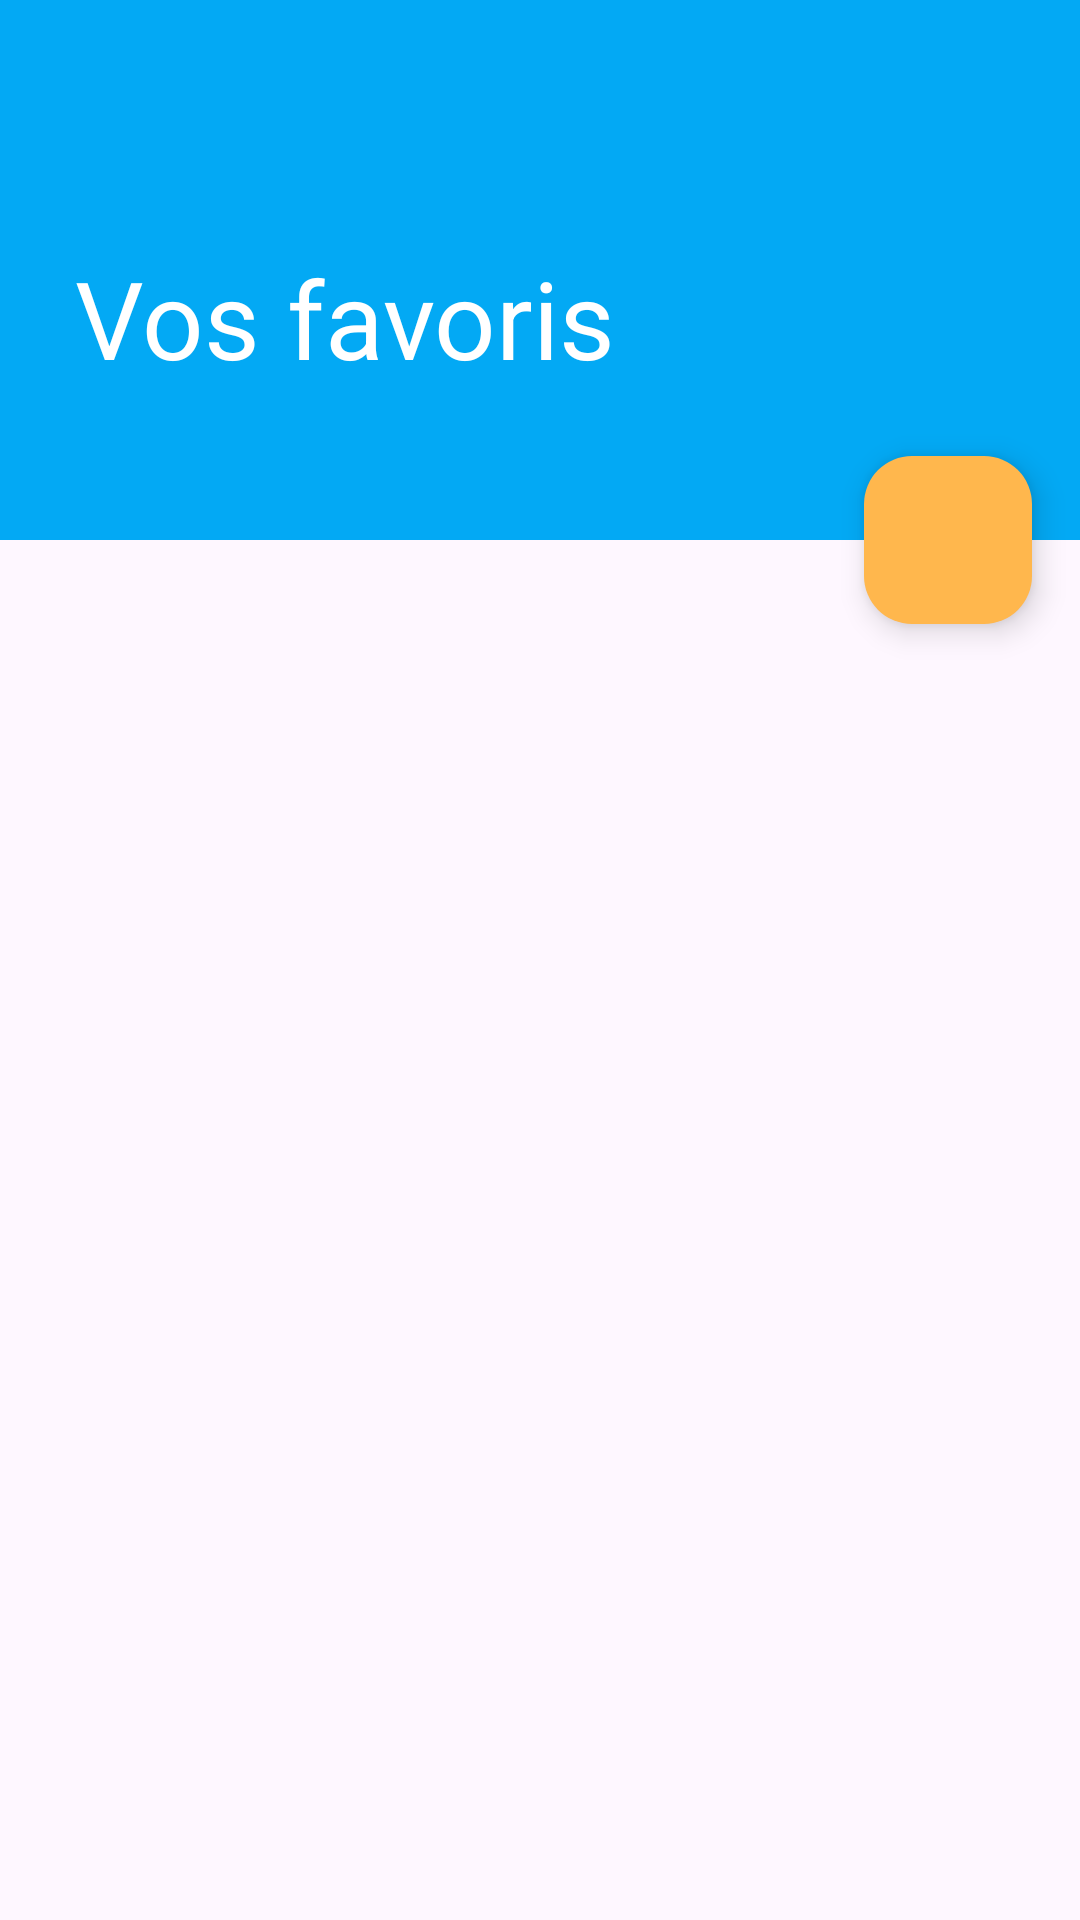

The Android layout XML behind this screen, and the referenced resources:
<!-- AndroidManifest.xml: activity theme Theme.CefimAndroid.NoActionBar -->
<!-- res/layout/activity_bookmark.xml -->
<?xml version="1.0" encoding="utf-8"?>
<androidx.coordinatorlayout.widget.CoordinatorLayout xmlns:android="http://schemas.android.com/apk/res/android"
    xmlns:app="http://schemas.android.com/apk/res-auto"
    xmlns:tools="http://schemas.android.com/tools"
    android:layout_width="match_parent"
    android:layout_height="match_parent"
    android:fitsSystemWindows="true"
    tools:context=".activities.BookmarkActivity">

    <com.google.android.material.appbar.AppBarLayout
        android:id="@+id/app_bar"
        android:layout_width="match_parent"
        android:layout_height="@dimen/app_bar_height"
        android:fitsSystemWindows="true"
        android:theme="@style/Theme.CefimAndroid.AppBarOverlay">

        <com.google.android.material.appbar.CollapsingToolbarLayout
            android:id="@+id/toolbar_layout"
            android:backgroundTint="@color/colorPrimary"
            style="@style/Widget.MaterialComponents.Toolbar.Primary"
            android:layout_width="match_parent"
            android:layout_height="match_parent"
            android:fitsSystemWindows="true"
            app:contentScrim="?attr/colorPrimary"
            app:layout_scrollFlags="scroll|exitUntilCollapsed"
            app:toolbarId="@+id/toolbar">

            <TextView
                android:layout_width="wrap_content"
                android:layout_height="wrap_content"
                android:text="@string/bookmarks_title"
                android:layout_gravity="bottom"
                android:textSize="@dimen/text_size_big"
                android:layout_marginBottom="50dp"
                android:layout_marginStart="25dp"
                android:textColor="@color/white"
                />
        </com.google.android.material.appbar.CollapsingToolbarLayout>
    </com.google.android.material.appbar.AppBarLayout>

    <include layout="@layout/content_scrolling"  />

    <com.google.android.material.floatingactionbutton.FloatingActionButton
        android:id="@+id/fab"
        android:layout_width="wrap_content"
        android:layout_height="wrap_content"
        android:layout_marginEnd="@dimen/fab_margin"
        android:backgroundTint="@color/background_orange"
        app:layout_anchor="@id/app_bar"
        app:layout_anchorGravity="bottom|end"
        app:maxImageSize="45dp"
        app:tint="@color/white"
        android:onClick="handleOpenDialog"
        app:srcCompat="@drawable/ic_search"
        android:contentDescription="@string/todo"
        tools:ignore="UsingOnClickInXml" />

</androidx.coordinatorlayout.widget.CoordinatorLayout>
<!-- res/layout/content_scrolling.xml (included above) -->
<?xml version="1.0" encoding="utf-8"?>
<androidx.core.widget.NestedScrollView xmlns:android="http://schemas.android.com/apk/res/android"
    xmlns:app="http://schemas.android.com/apk/res-auto"
    xmlns:tools="http://schemas.android.com/tools"
    android:layout_width="match_parent"
    android:layout_height="match_parent"
    app:layout_behavior="@string/appbar_scrolling_view_behavior"
    tools:context=".activities.BookmarkActivity"
    android:layout_marginTop="20dp"
    tools:showIn="@layout/activity_bookmark">

    <androidx.recyclerview.widget.RecyclerView
        android:id="@+id/bookmark_recycler_view"
        android:scrollbars="vertical"
        android:layout_width="match_parent"
        android:layout_height="match_parent"/>

</androidx.core.widget.NestedScrollView>
<!-- resources referenced by this layout -->
<resources>
  <color name="background_orange">#FFB74D</color>
  <color name="colorPrimary">#03A9F4</color>
  <color name="white">#FFFFFF</color>
  <dimen name="app_bar_height">180dp</dimen>
  <dimen name="fab_margin">16dp</dimen>
  <dimen name="text_size_big">36sp</dimen>
  <string name="bookmarks_title">Vos favoris</string>
  <string name="todo">TODO</string>
  <style name="Theme.CefimAndroid.AppBarOverlay" parent="ThemeOverlay.AppCompat.Dark.ActionBar" />
  <style name="Theme.CefimAndroid.NoActionBar">
          <item name="windowActionBar">false</item>
          <item name="windowNoTitle">true</item>
      </style>
</resources>
